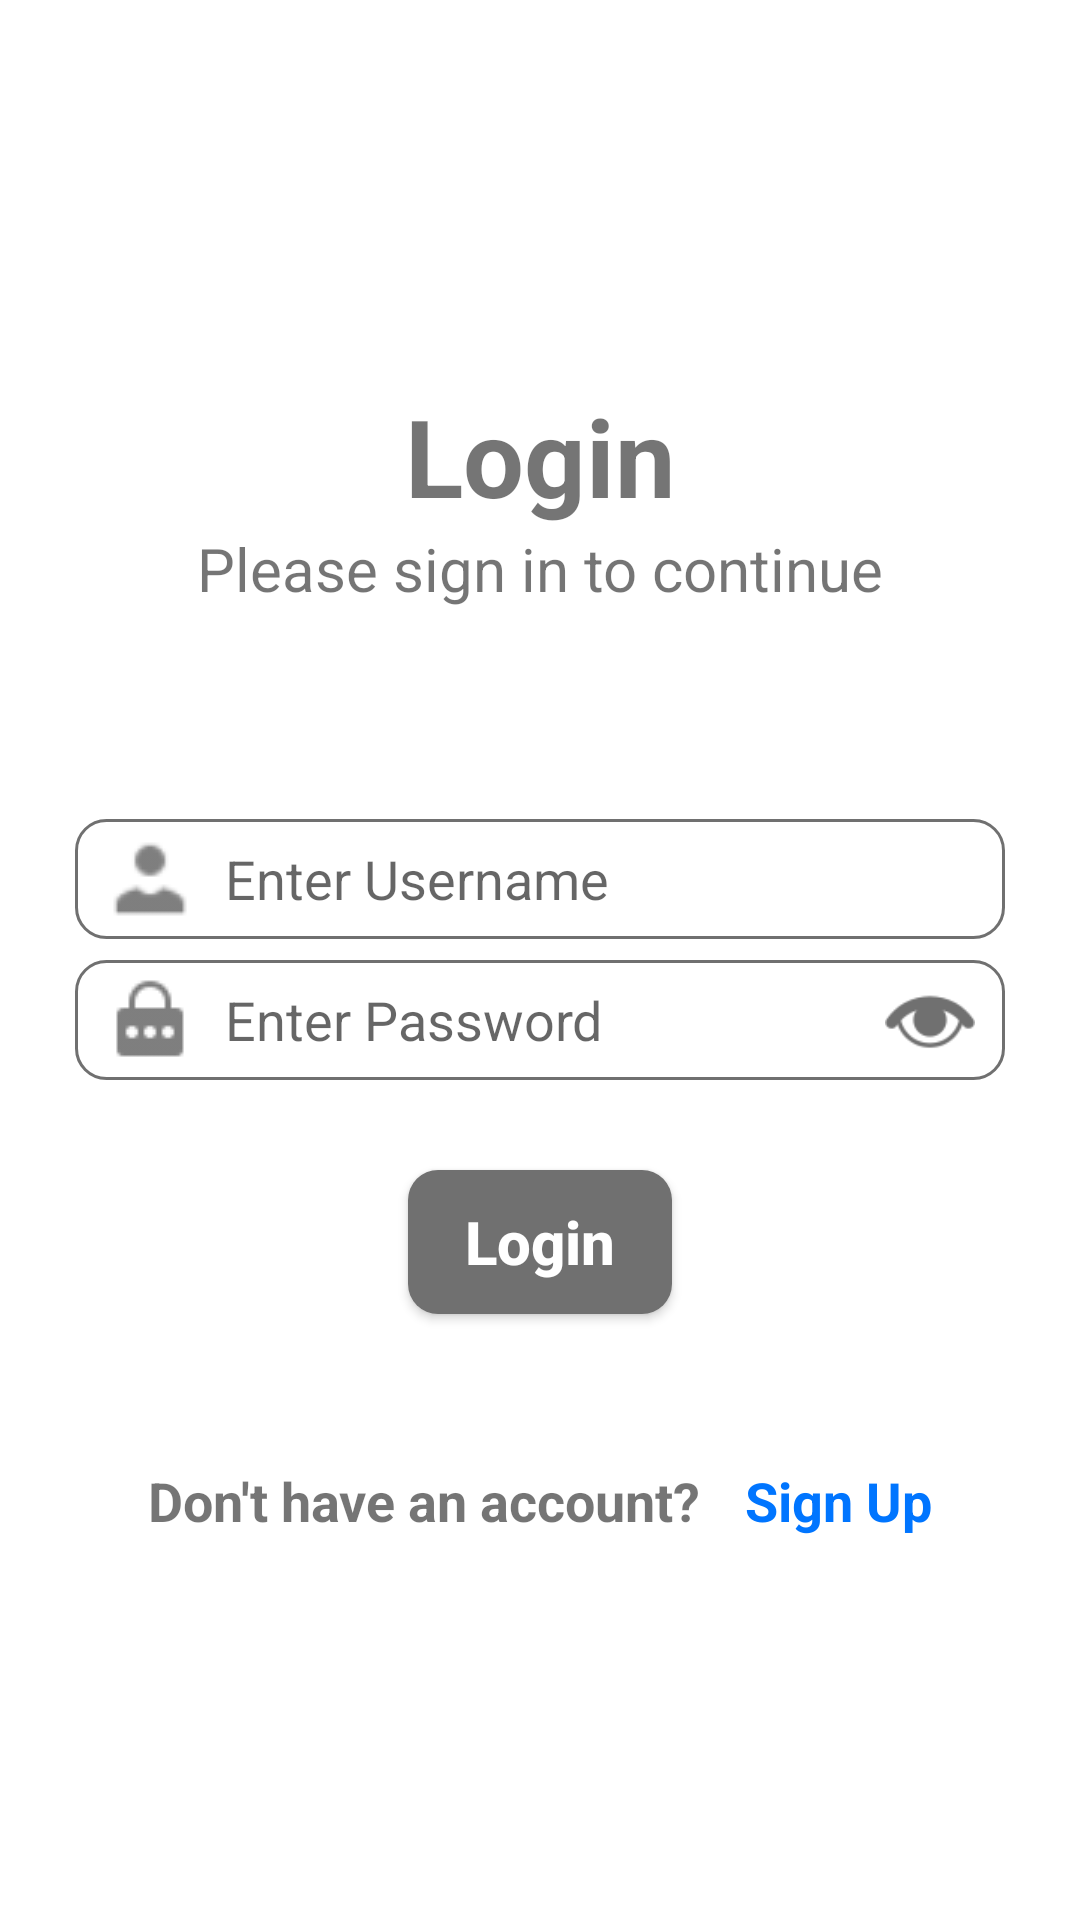

Layout XML and referenced resources for this Android screen:
<!-- AndroidManifest.xml: application theme Theme.UnifyMobile -->
<!-- res/layout/activity_login.xml -->
<?xml version="1.0" encoding="utf-8"?>
<RelativeLayout xmlns:android="http://schemas.android.com/apk/res/android"
    xmlns:app="http://schemas.android.com/apk/res-auto"
    xmlns:tools="http://schemas.android.com/tools"
    android:layout_width="match_parent"
    android:layout_height="match_parent"
    android:layout_gravity="center"
    android:background="@color/white"
    tools:context=".activities.account.LoginActivity">

    <RelativeLayout
        android:layout_width="match_parent"
        android:layout_height="wrap_content"
        android:layout_centerVertical="true"
        android:paddingLeft="25dp"
        android:paddingRight="25dp">

        <TextView
            android:id="@+id/tvLoginTitle"
            android:layout_width="match_parent"
            android:layout_height="wrap_content"
            android:text="Login"
            android:textAlignment="center"
            android:textSize="36sp"
            android:textStyle="bold" />

        <TextView
            android:id="@+id/tvLoginContinue"
            android:layout_width="match_parent"
            android:layout_height="wrap_content"
            android:layout_below="@id/tvLoginTitle"
            android:text="Please sign in to continue"
            android:textAlignment="center"
            android:textSize="20sp" />

        <RelativeLayout
            android:id="@+id/relativeLayoutLogin"
            android:layout_width="match_parent"
            android:layout_height="wrap_content"
            android:layout_below="@id/tvLoginContinue"
            android:layout_marginTop="50dp">

            <EditText
                android:id="@+id/txtUsername"
                android:layout_width="match_parent"
                android:layout_height="40dp"
                android:layout_marginTop="20dp"
                android:background="@drawable/edit_text_bg_light_rad_10"
                android:hint="Enter Username"
                android:inputType="text"
                android:maxLines="1"
                android:paddingLeft="50dp"
                android:paddingRight="50dp"
                android:singleLine="true"
                android:textColor="@color/grey_regular" />

            <ImageView
                android:id="@+id/imgViewIconUser"
                android:layout_width="30dp"
                android:layout_height="30dp"
                android:layout_alignStart="@id/txtUsername"
                android:layout_alignTop="@id/txtUsername"
                android:layout_alignBottom="@id/txtUsername"
                android:layout_marginStart="10dp"
                android:alpha="0.9"
                android:src="@drawable/user_light" />

            <EditText
                android:id="@+id/txtPassword"
                android:layout_width="match_parent"
                android:layout_height="40dp"
                android:layout_below="@id/txtUsername"
                android:layout_marginTop="7dp"
                android:background="@drawable/edit_text_bg_light_rad_10"
                android:hint="Enter Password"
                android:inputType="textPassword"
                android:paddingLeft="50dp"
                android:paddingRight="50dp"
                android:textColor="@color/grey_regular" />

            <ImageView
                android:id="@+id/imgViewIconPassword"
                android:layout_width="30dp"
                android:layout_height="30dp"
                android:layout_alignStart="@id/txtPassword"
                android:layout_alignTop="@id/txtPassword"
                android:layout_alignBottom="@id/txtPassword"
                android:layout_marginStart="10dp"
                android:alpha="0.9"
                android:src="@drawable/password_light" />

            <ImageView
                android:id="@+id/imgViewIconShowPassword"
                android:layout_width="30dp"
                android:layout_height="30dp"
                android:layout_alignTop="@id/txtPassword"
                android:layout_alignEnd="@id/txtPassword"
                android:layout_alignBottom="@id/txtPassword"
                android:layout_marginEnd="10dp"
                android:src="@drawable/show_password_light" />

            <Button
                android:id="@+id/btnLogin"
                android:layout_width="wrap_content"
                android:layout_height="wrap_content"
                android:layout_below="@id/txtPassword"
                android:layout_centerHorizontal="true"
                android:layout_marginTop="30dp"
                android:layout_marginBottom="20dp"
                android:background="@drawable/button_bg_light_active_rad_10"
                android:text="Login"
                android:textAllCaps="false"
                android:textColor="@color/white"
                android:textSize="20sp"
                android:textStyle="bold" />

        </RelativeLayout>

        <LinearLayout
            android:layout_width="match_parent"
            android:layout_height="wrap_content"
            android:layout_below="@id/relativeLayoutLogin"
            android:layout_marginTop="30dp"
            android:gravity="center"
            android:orientation="horizontal">

            <TextView
                android:id="@+id/tvDontHaveAccount"
                android:layout_width="wrap_content"
                android:layout_height="wrap_content"
                android:text="Don't have an account?"
                android:textSize="18sp"
                android:textStyle="bold" />

            <TextView
                android:id="@+id/tvRegister"
                android:layout_width="wrap_content"
                android:layout_height="wrap_content"
                android:layout_marginStart="15dp"
                android:text="Sign Up"
                android:textColor="@color/royal_blue"
                android:textSize="18sp"
                android:textStyle="bold" />

        </LinearLayout>

    </RelativeLayout>

</RelativeLayout>
<!-- resources referenced by this layout -->
<resources>
  <color name="grey_regular">#707070</color>
  <color name="royal_blue">#0075ff</color>
  <color name="white">#FFFFFFFF</color>
  <!-- drawable button_bg_light_active_rad_10 (drawable) -->
  <?xml version="1.0" encoding="utf-8"?>
  <shape xmlns:android="http://schemas.android.com/apk/res/android">
  
      <solid
          android:color="#707070"/>
  
      <corners
          android:radius="10dp"/>
  
  </shape>
  <!-- drawable edit_text_bg_light_rad_10 (drawable) -->
  <?xml version="1.0" encoding="utf-8"?>
  <shape xmlns:android="http://schemas.android.com/apk/res/android">
  
      <solid
          android:color="@color/white" />
  
      <corners
          android:radius="10dp"/>
  
      <stroke
          android:width="1dp"
          android:color="#707070"/>
  
  </shape>
  <!-- drawable password_light: png bitmap (drawable-v24, 580 bytes) -->
  <!-- drawable show_password_light: png bitmap (drawable-v24, 1577 bytes) -->
  <!-- drawable user_light: png bitmap (drawable-v24, 868 bytes) -->
  <style name="Theme.UnifyMobile" parent="Theme.MaterialComponents.DayNight.NoActionBar">
          
          <item name="colorPrimary">@color/grey_regular</item>
          <item name="colorPrimaryVariant">@color/teal_700</item>
          <item name="colorOnPrimary">@color/grey_regular</item>
          
          <item name="colorSecondary">@color/teal_700</item>
          <item name="colorSecondaryVariant">@color/teal_700</item>
          <item name="colorOnSecondary">@color/black</item>
          
          <item name="android:statusBarColor" tools:targetApi="l">@color/white</item>
          <item name="android:windowLightStatusBar">true</item>
          <item name="android:windowDisablePreview">true</item>
          
      </style>
  <color name="teal_700">#FF018786</color>
  <color name="black">#FF000000</color>
</resources>
